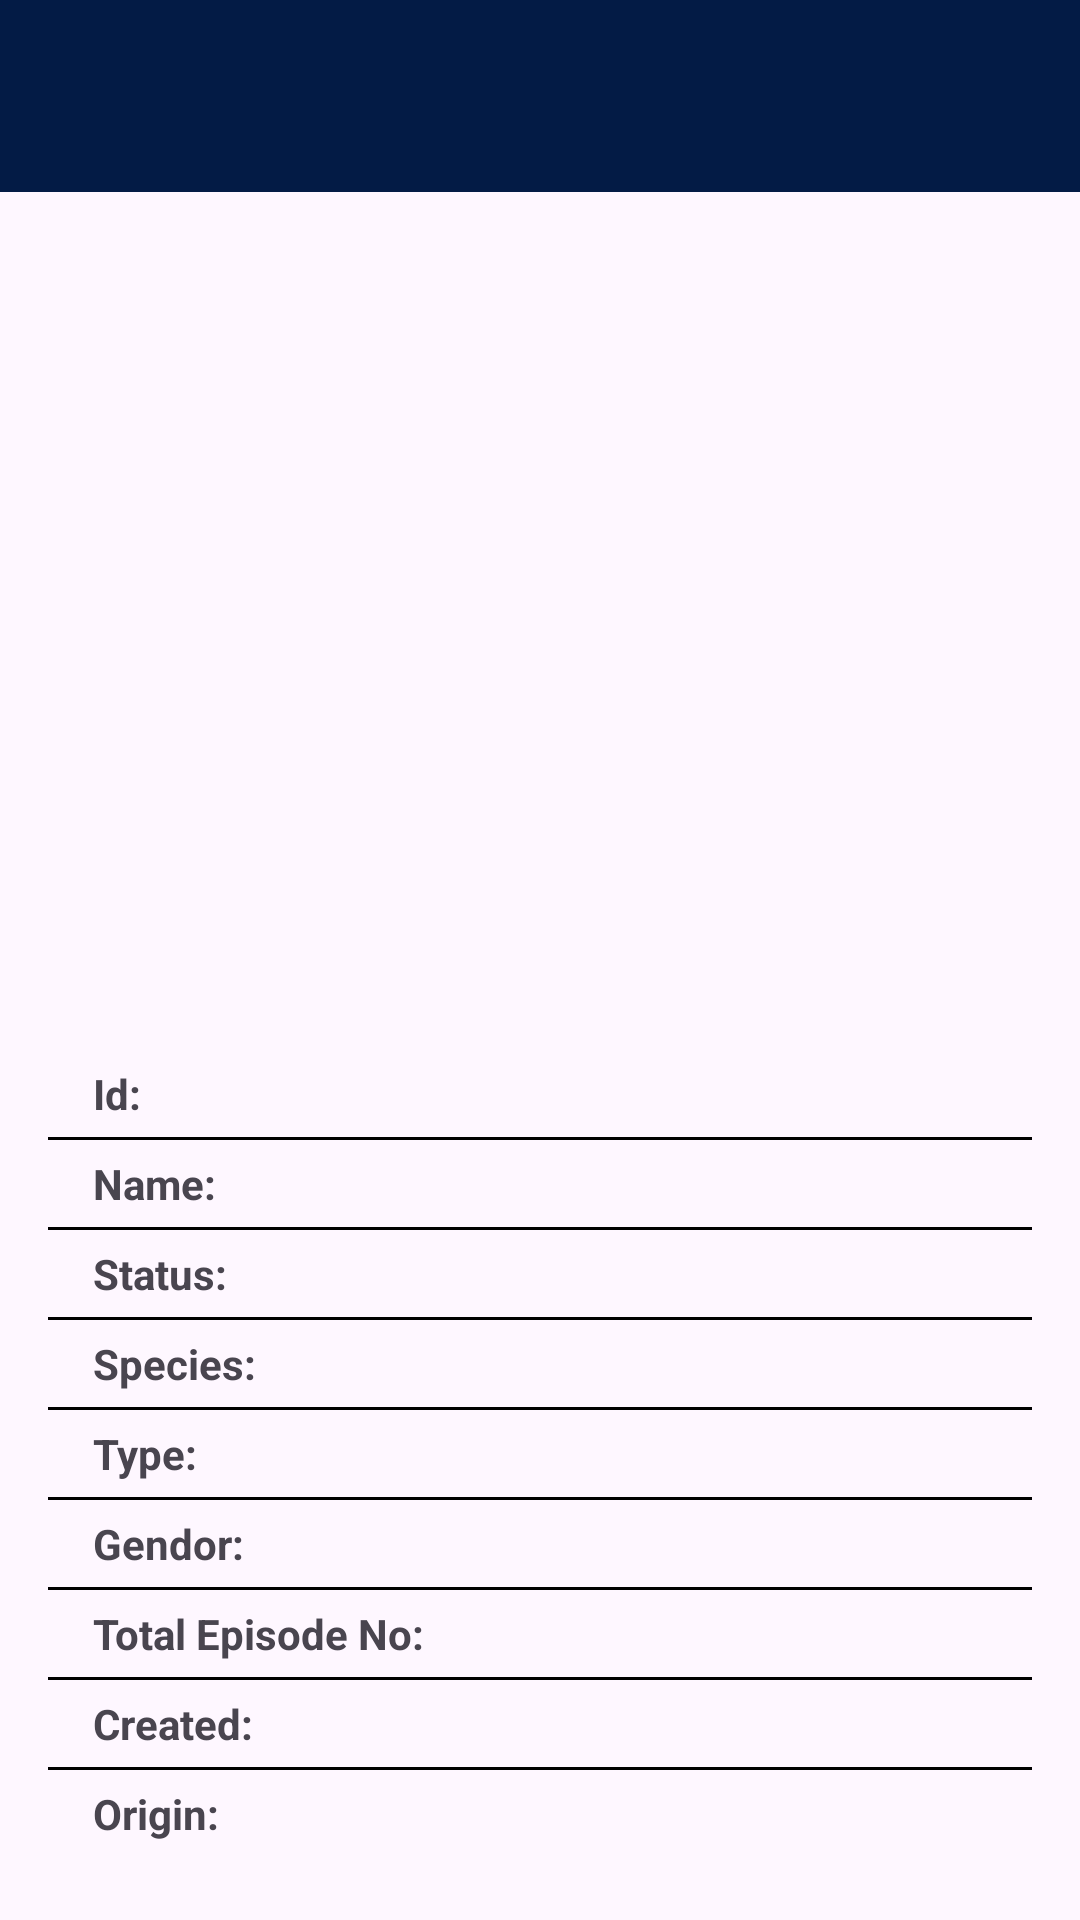

The Android layout XML behind this screen, and the referenced resources:
<!-- AndroidManifest.xml: application theme Theme.HelloBaccho -->
<!-- res/layout/activity_detail.xml -->
<?xml version="1.0" encoding="utf-8"?>
<layout xmlns:android="http://schemas.android.com/apk/res/android"
    xmlns:app="http://schemas.android.com/apk/res-auto">

    <data>
        <variable
            name="imageUrl"
            type="String" />
    </data>
    <LinearLayout
        android:layout_width="match_parent"
        android:layout_height="match_parent"
        android:orientation="vertical">
        <include
            layout="@layout/toolbar"
            android:id="@+id/toolBar" />
        <LinearLayout
            android:layout_width="match_parent"
            android:layout_height="wrap_content"
            android:orientation="vertical"
            android:padding="16dp">

            <ImageView
                android:id="@+id/imageData"
                android:layout_width="250dp"
                android:layout_height="250dp"
                android:layout_gravity="center"
                android:layout_marginBottom="20dp"
                app:imageUrl="@{imageUrl}" />

            <LinearLayout
                android:layout_width="match_parent"
                android:layout_height="match_parent"
                android:layout_margin="5dp"
                android:layout_marginTop="15dp"
                android:orientation="horizontal">
                <TextView
                    android:layout_width="wrap_content"
                    android:layout_height="wrap_content"
                    android:text="Id: "
                    android:layout_gravity="center"
                    android:layout_marginStart="10dp"
                    android:textStyle="bold"
                    />
                <TextView
                    android:id="@+id/cardId"
                    android:layout_width="match_parent"
                    android:layout_height="wrap_content"
                    android:textAlignment="center"
                    android:textStyle="bold"
                    android:textSize="14sp"
                    android:textColor="@color/black"
                    />

            </LinearLayout>
            <View
                android:layout_width="match_parent"
                android:layout_height="1dp"
                android:background="@color/black"
                />
            <LinearLayout
                android:layout_width="match_parent"
                android:layout_height="match_parent"
                android:layout_margin="5dp"
                android:orientation="horizontal">
                <TextView
                    android:layout_width="wrap_content"
                    android:layout_height="wrap_content"
                    android:text="Name: "
                    android:layout_gravity="center"
                    android:layout_marginStart="10dp"
                    android:textStyle="bold"
                    />
                <TextView
                    android:id="@+id/tvName"
                    android:layout_width="match_parent"
                    android:layout_height="wrap_content"
                    android:textAlignment="center"
                    android:textStyle="bold"
                    android:textSize="14sp"
                    android:textColor="@color/black"
                    />

            </LinearLayout>
            <View
                android:layout_width="match_parent"
                android:layout_height="1dp"
                android:background="@color/black"
                />
            <LinearLayout
                android:layout_width="match_parent"
                android:layout_height="match_parent"
                android:layout_margin="5dp"
                android:orientation="horizontal">
                <TextView
                    android:layout_width="wrap_content"
                    android:layout_height="wrap_content"
                    android:text="Status: "
                    android:layout_gravity="center"
                    android:layout_marginStart="10dp"
                    android:textStyle="bold"
                    />
                <TextView
                    android:id="@+id/tvStatus"
                    android:layout_width="match_parent"
                    android:layout_height="wrap_content"
                    android:textAlignment="center"
                    android:textStyle="bold"
                    android:textSize="14sp"
                    android:textColor="@color/black"
                    />

            </LinearLayout>
            <View
                android:layout_width="match_parent"
                android:layout_height="1dp"
                android:background="@color/black"
                />
            <LinearLayout
                android:layout_width="match_parent"
                android:layout_height="match_parent"
                android:layout_margin="5dp"
                android:orientation="horizontal">
                <TextView
                    android:layout_width="wrap_content"
                    android:layout_height="wrap_content"
                    android:text="Species: "
                    android:layout_gravity="center"
                    android:layout_marginStart="10dp"
                    android:textStyle="bold"
                    />
                <TextView
                    android:id="@+id/tvSpecies"
                    android:layout_width="match_parent"
                    android:layout_height="wrap_content"
                    android:textAlignment="center"
                    android:textStyle="bold"
                    android:textSize="14sp"
                    android:textColor="@color/black"
                    />

            </LinearLayout>
            <View
                android:layout_width="match_parent"
                android:layout_height="1dp"
                android:background="@color/black"
                />
            <LinearLayout
                android:layout_width="match_parent"
                android:layout_height="match_parent"
                android:layout_margin="5dp"
                android:orientation="horizontal">
                <TextView
                    android:layout_width="wrap_content"
                    android:layout_height="wrap_content"
                    android:text="Type: "
                    android:layout_gravity="center"
                    android:layout_marginStart="10dp"
                    android:textStyle="bold"
                    />
                <TextView
                    android:id="@+id/tvType"
                    android:layout_width="match_parent"
                    android:layout_height="wrap_content"
                    android:textAlignment="center"
                    android:textStyle="bold"
                    android:textSize="14sp"
                    android:textColor="@color/black"
                    />

            </LinearLayout>
            <View
                android:layout_width="match_parent"
                android:layout_height="1dp"
                android:background="@color/black"
                />
            <LinearLayout
                android:layout_width="match_parent"
                android:layout_height="match_parent"
                android:layout_margin="5dp"
                android:orientation="horizontal">
                <TextView
                    android:layout_width="wrap_content"
                    android:layout_height="wrap_content"
                    android:text="Gendor: "
                    android:layout_gravity="center"
                    android:layout_marginStart="10dp"
                    android:textStyle="bold"
                    />
                <TextView
                    android:id="@+id/tvGendor"
                    android:layout_width="match_parent"
                    android:layout_height="wrap_content"
                    android:textAlignment="center"
                    android:textStyle="bold"
                    android:textSize="14sp"
                    android:textColor="@color/black"
                    />

            </LinearLayout>
            <View
                android:layout_width="match_parent"
                android:layout_height="1dp"
                android:background="@color/black"
                />
            <LinearLayout
                android:layout_width="match_parent"
                android:layout_height="match_parent"
                android:layout_margin="5dp"
                android:orientation="horizontal">
                <TextView
                    android:layout_width="wrap_content"
                    android:layout_height="wrap_content"
                    android:text="Total Episode No: "
                    android:layout_gravity="center"
                    android:layout_marginStart="10dp"
                    android:textStyle="bold"
                    />
                <TextView
                    android:id="@+id/episodeNo"
                    android:layout_width="match_parent"
                    android:layout_height="wrap_content"
                    android:textAlignment="center"
                    android:textStyle="bold"
                    android:textSize="14sp"
                    android:textColor="@color/black"
                    />

            </LinearLayout>
            <View
                android:layout_width="match_parent"
                android:layout_height="1dp"
                android:background="@color/black"
                />
            <LinearLayout
                android:layout_width="match_parent"
                android:layout_height="match_parent"
                android:layout_margin="5dp"
                android:orientation="horizontal">
                <TextView
                    android:layout_width="wrap_content"
                    android:layout_height="wrap_content"
                    android:text="Created: "
                    android:layout_gravity="center"
                    android:layout_marginStart="10dp"
                    android:textStyle="bold"
                    />
                <TextView
                    android:id="@+id/createdOn"
                    android:layout_width="match_parent"
                    android:layout_height="wrap_content"
                    android:textAlignment="center"
                    android:textStyle="bold"
                    android:textSize="14sp"
                    android:textColor="@color/black"
                    />

            </LinearLayout>
            <View
                android:layout_width="match_parent"
                android:layout_height="1dp"
                android:background="@color/black"
                />
            <LinearLayout
                android:layout_width="match_parent"
                android:layout_height="match_parent"
                android:layout_margin="5dp"
                android:orientation="horizontal">
                <TextView
                    android:layout_width="wrap_content"
                    android:layout_height="wrap_content"
                    android:text="Origin: "
                    android:layout_gravity="center"
                    android:layout_marginStart="10dp"
                    android:textStyle="bold"
                    />
                <TextView
                    android:id="@+id/tvOrigin"
                    android:layout_width="match_parent"
                    android:layout_height="wrap_content"
                    android:textAlignment="center"
                    android:textStyle="bold"
                    android:textSize="14sp"
                    android:textColor="@color/black"
                    />

            </LinearLayout>

        </LinearLayout>
    </LinearLayout>

</layout>
<!-- res/layout/toolbar.xml (included above) -->
<?xml version="1.0" encoding="utf-8"?>
<androidx.appcompat.widget.Toolbar
    android:id="@+id/toolbar"
    android:layout_width="match_parent"
    android:layout_height="?attr/actionBarSize"
    app:theme="@style/Toolbar"
    app:popupTheme="@style/Toolbar_Popup"
    xmlns:app="http://schemas.android.com/apk/res-auto"
    xmlns:android="http://schemas.android.com/apk/res/android"
    />
<!-- resources referenced by this layout -->
<resources>
  <color name="black">#FF000000</color>
  <style name="Toolbar" parent="Base.ThemeOverlay.AppCompat.ActionBar">
          <item name="android:textColorPrimary">#fff</item>
          <item name="android:background">@color/colorPrimary</item>
          <item name="android:textAlignment">center</item>
      </style>
  <style name="Toolbar_Popup" parent="Base.ThemeOverlay.AppCompat.ActionBar">
          <item name="android:textColorPrimary">#fff</item>
          <item name="android:background">@color/colorPrimary</item>
      </style>
  <style name="Theme.HelloBaccho" parent="Base.Theme.HelloBaccho" />
  <color name="colorPrimary">#031B45</color>
  <style name="Base.Theme.HelloBaccho" parent="Theme.Material3.DayNight.NoActionBar">
          
          
      </style>
</resources>
